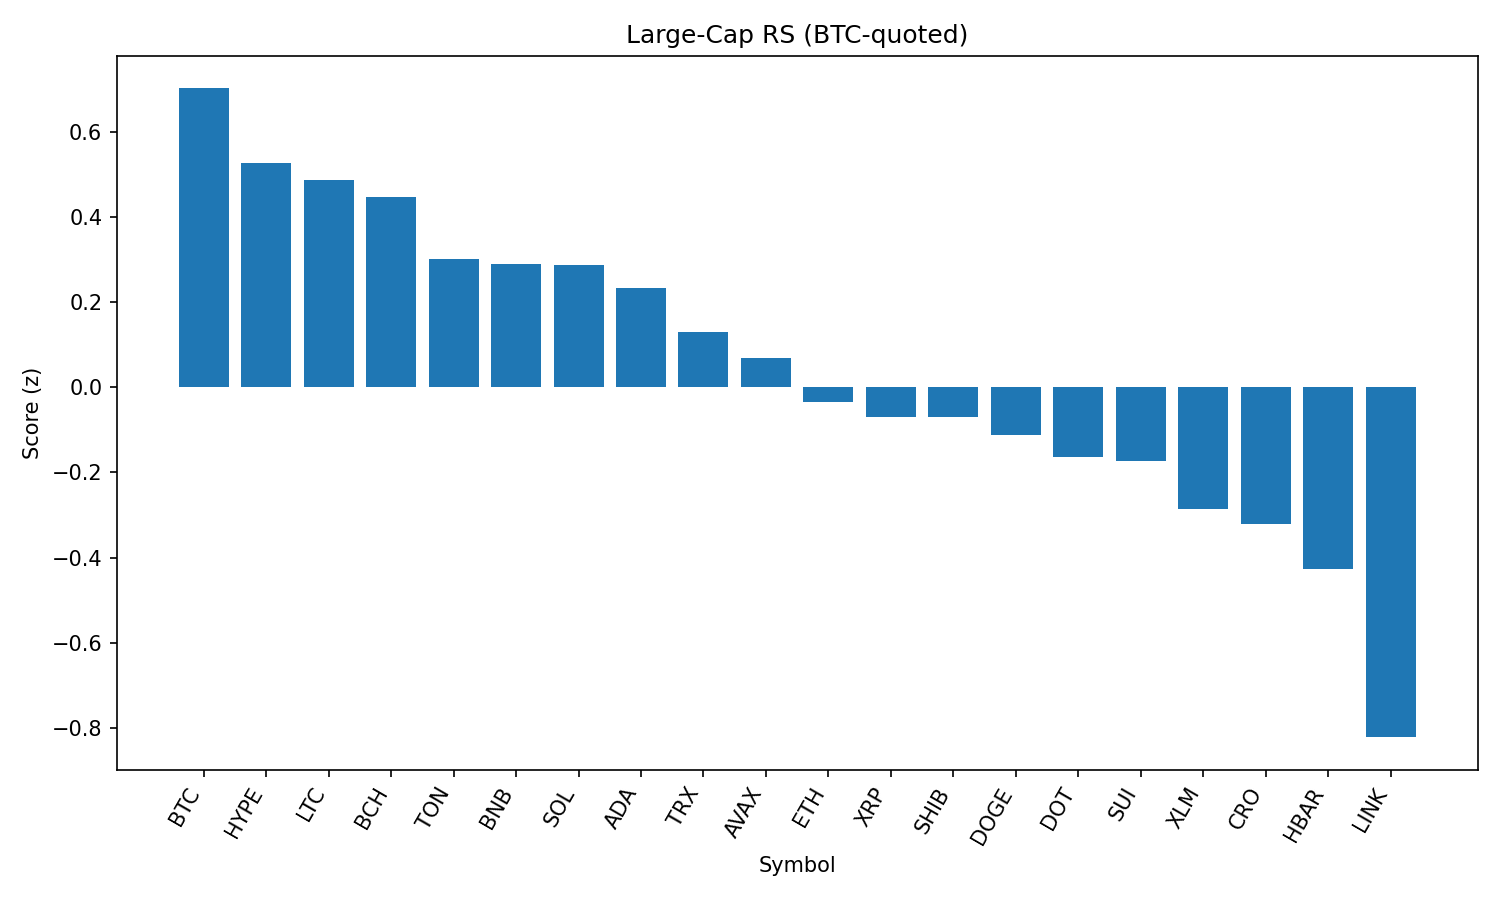

The file beside this chart, header and first rows:
rank, name, symbol, price_btc, price_usd, pct_1h_btc, pct_24h_btc, pct_7d_btc, market_cap_rank, market_cap_usd, volume_usd, score
1, Bitcoin, BTC, 1.0, 109048, 0.0, 0.0, 0.0, 1, 2172476983912, 37578408741, 0.702
2, Hyperliquid, HYPE, 0.0004087, 44.57, -0.0771, -0.324, -0.4734, 17, 12069699993, 302787761, 0.5279
3, Litecoin, LTC, 0.00101, 110.1, 0.1919, -1.37, 0.5837, 28, 8400627545, 454367990, 0.4877
4, Bitcoin Cash, BCH, 0.005007, 546, -0.03635, -0.7983, -1.411, 21, 10882135168, 199168916, 0.4468
5, Toncoin, TON, 2.867e-05, 3.13, -0.1765, -1.117, -0.56, 29, 8035997341, 133446419, 0.3019
6, BNB, BNB, 0.007814, 852.1, -0.06559, -1.596, 1.262, 5, 118625119140, 1377941992, 0.2906
7, Solana, SOL, 0.001831, 199.7, -0.03645, -1.86, 3.531, 6, 108031004244, 6734449925, 0.2879
8, Cardano, ADA, 7.48e-06, 0.8159, -0.2162, -1.215, -3.789, 11, 29799300806, 1568064351, 0.2329
9, TRON, TRX, 3.1e-06, 0.3377, -0.05194, -2.26, -2.244, 10, 31969564699, 716246050, 0.1298
10, Avalanche, AVAX, 0.0002174, 23.7, -0.3893, -1.638, -0.05399, 22, 10019840961, 524180336, 0.06858
11, Ethereum, ETH, 0.04022, 4386, -0.312, -2.499, -2.791, 2, 529653444097, 26410143035, -0.03376
12, XRP, XRP, 2.534e-05, 2.76, -0.3526, -2.32, -4.209, 4, 164445663904, 6628814629, -0.06946
13, Shiba Inu, SHIB, 1.11906e-10, 1.22e-05, -0.4768, -2.059, 0.3255, 31, 7201010181, 222710090, -0.06976
14, Dogecoin, DOGE, 1.97e-06, 0.2148, -0.6316, -1.808, -0.145, 9, 32410159978, 2014929970, -0.113
15, Polkadot, DOT, 3.442e-05, 3.75, -0.6808, -1.815, -1.76, 35, 5708657722, 296867524, -0.1633
16, Sui, SUI, 2.975e-05, 3.24, -0.5534, -2.142, -4.53, 19, 11578682366, 1042211558, -0.1742
17, Stellar, XLM, 3.25e-06, 0.3543, -0.7595, -1.901, -8.201, 20, 11129947344, 301851322, -0.2855
18, Cronos, CRO, 2.53e-06, 0.2753, -0.7042, -5.887, 78.47, 24, 9258339841, 267109198, -0.321
19, Hedera, HBAR, 1.99e-06, 0.2171, -0.5158, -3.402, -6.242, 25, 9211846470, 268802471, -0.4277
20, Chainlink, LINK, 0.000211, 23.0, -0.9183, -4.227, -3.797, 13, 15604690476, 1261821002, -0.8222
21, World Liberty Financial, WLFI, 2.67e-06, 0.2917, -3.887, 3.371, 0.0, 27, 8575228281, 682659389, -1.056
